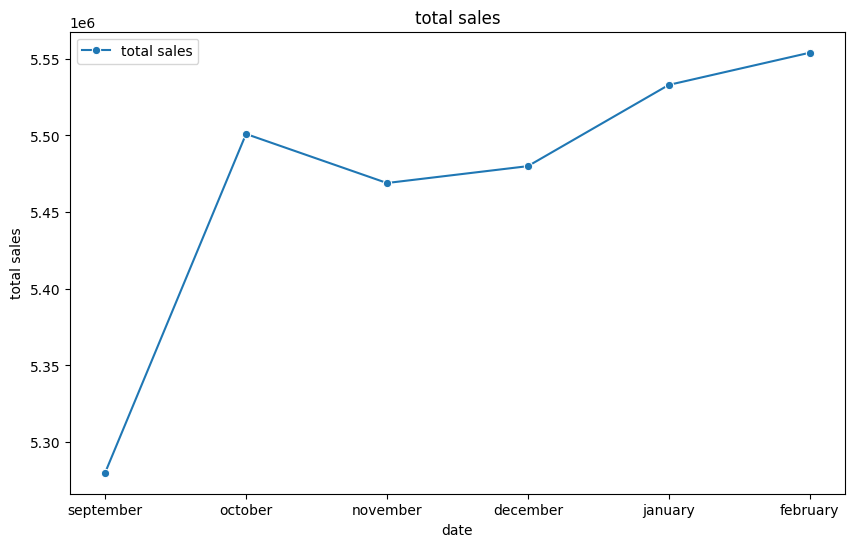
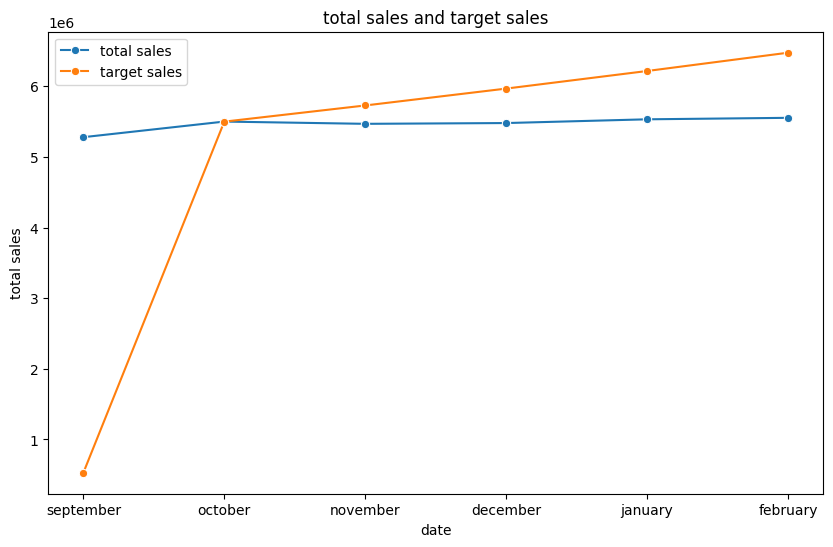
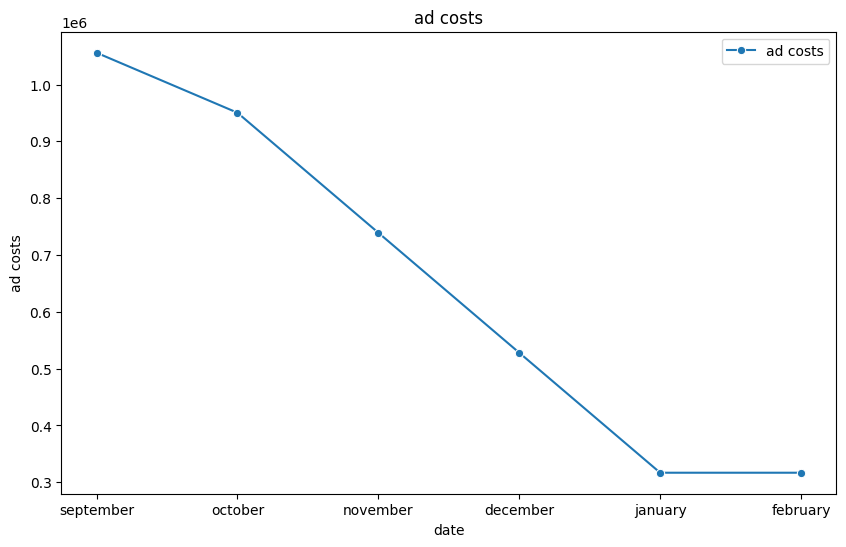
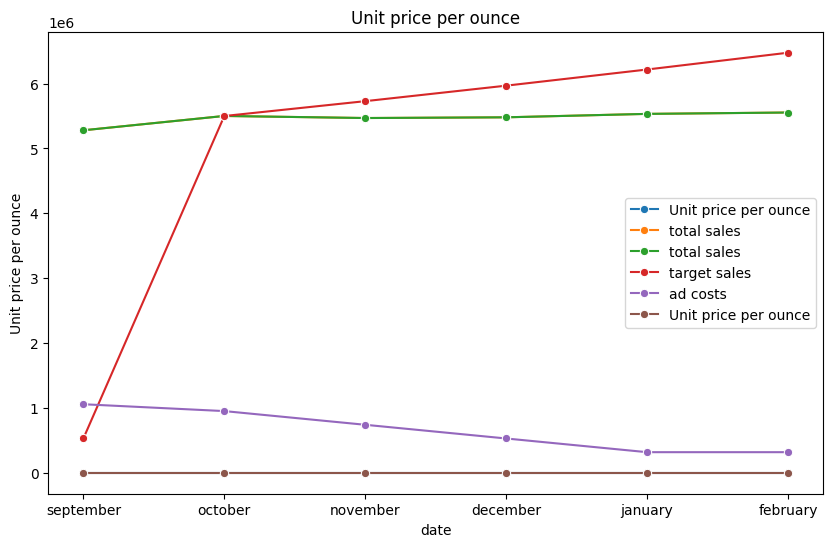

Reproduce these figures in Python, in order.
#!/usr/bin/env python
# coding: utf-8

# In[1]:


import pandas as pd
import matplotlib.pyplot as plt
import seaborn as sns


# In[2]:


data = {
    'date': ['september', 'october', 'november', 'december', 'january', 'february'],
    'total sales': [5280000, 5501000, 5469000, 5480000, 5533000, 5554000],
    'target sales': [528000, 5500000, 5729000, 5968000, 6217000, 6476000],
    'ad costs': [1056000, 950400, 739200, 528000, 316800, 316800],
    'Unit price per ounce': [2.0, 2.0, 2.0, 1.9, 1.9, 1.9],
}


# In[3]:


df = pd.DataFrame(data)


# In[4]:


get_ipython().run_line_magic('matplotlib', 'inline')

# 한글 폰트 설정 (Windows 기준, Mac이나 Linux 사용자는 폰트 경로를 적절히 수정)
plt.rcParams['font.family'] = 'Malgun Gothic'

# 1. 과거 6개월 총 매출 추이 시각화
plt.figure(figsize=(10, 6))
sns.lineplot(x='date', y='total sales', data=df, marker='o', label='total sales')
plt.title('total sales')
plt.show()

# 2. 목표 매출과 비교
plt.figure(figsize=(10, 6))
sns.lineplot(x='date', y='total sales', data=df, marker='o', label='total sales')
sns.lineplot(x='date', y='target sales', data=df, marker='o', label='target sales')
plt.title('total sales and target sales')
plt.legend()
plt.show()

# 3. 광고 비용과 소셜네트워크 비용 비교
plt.figure(figsize=(10, 6))
sns.lineplot(x='date', y='ad costs', data=df, marker='o', label='ad costs')
plt.title('ad costs')
plt.show()

# 4. 1온스별 단가 변화 확인
plt.figure(figsize=(10, 6))
sns.lineplot(x='date', y='Unit price per ounce', data=df, marker='o', label='Unit price per ounce')
plt.title('Unit price per ounce')
plt.show()


# In[5]:


sns.lineplot(x='date', y='total sales', data=df, marker='o', label='total sales')
sns.lineplot(x='date', y='total sales', data=df, marker='o', label='total sales')
sns.lineplot(x='date', y='target sales', data=df, marker='o', label='target sales')
sns.lineplot(x='date', y='ad costs', data=df, marker='o', label='ad costs')
sns.lineplot(x='date', y='Unit price per ounce', data=df, marker='o', label='Unit price per ounce')
plt.show()


# In[ ]:




